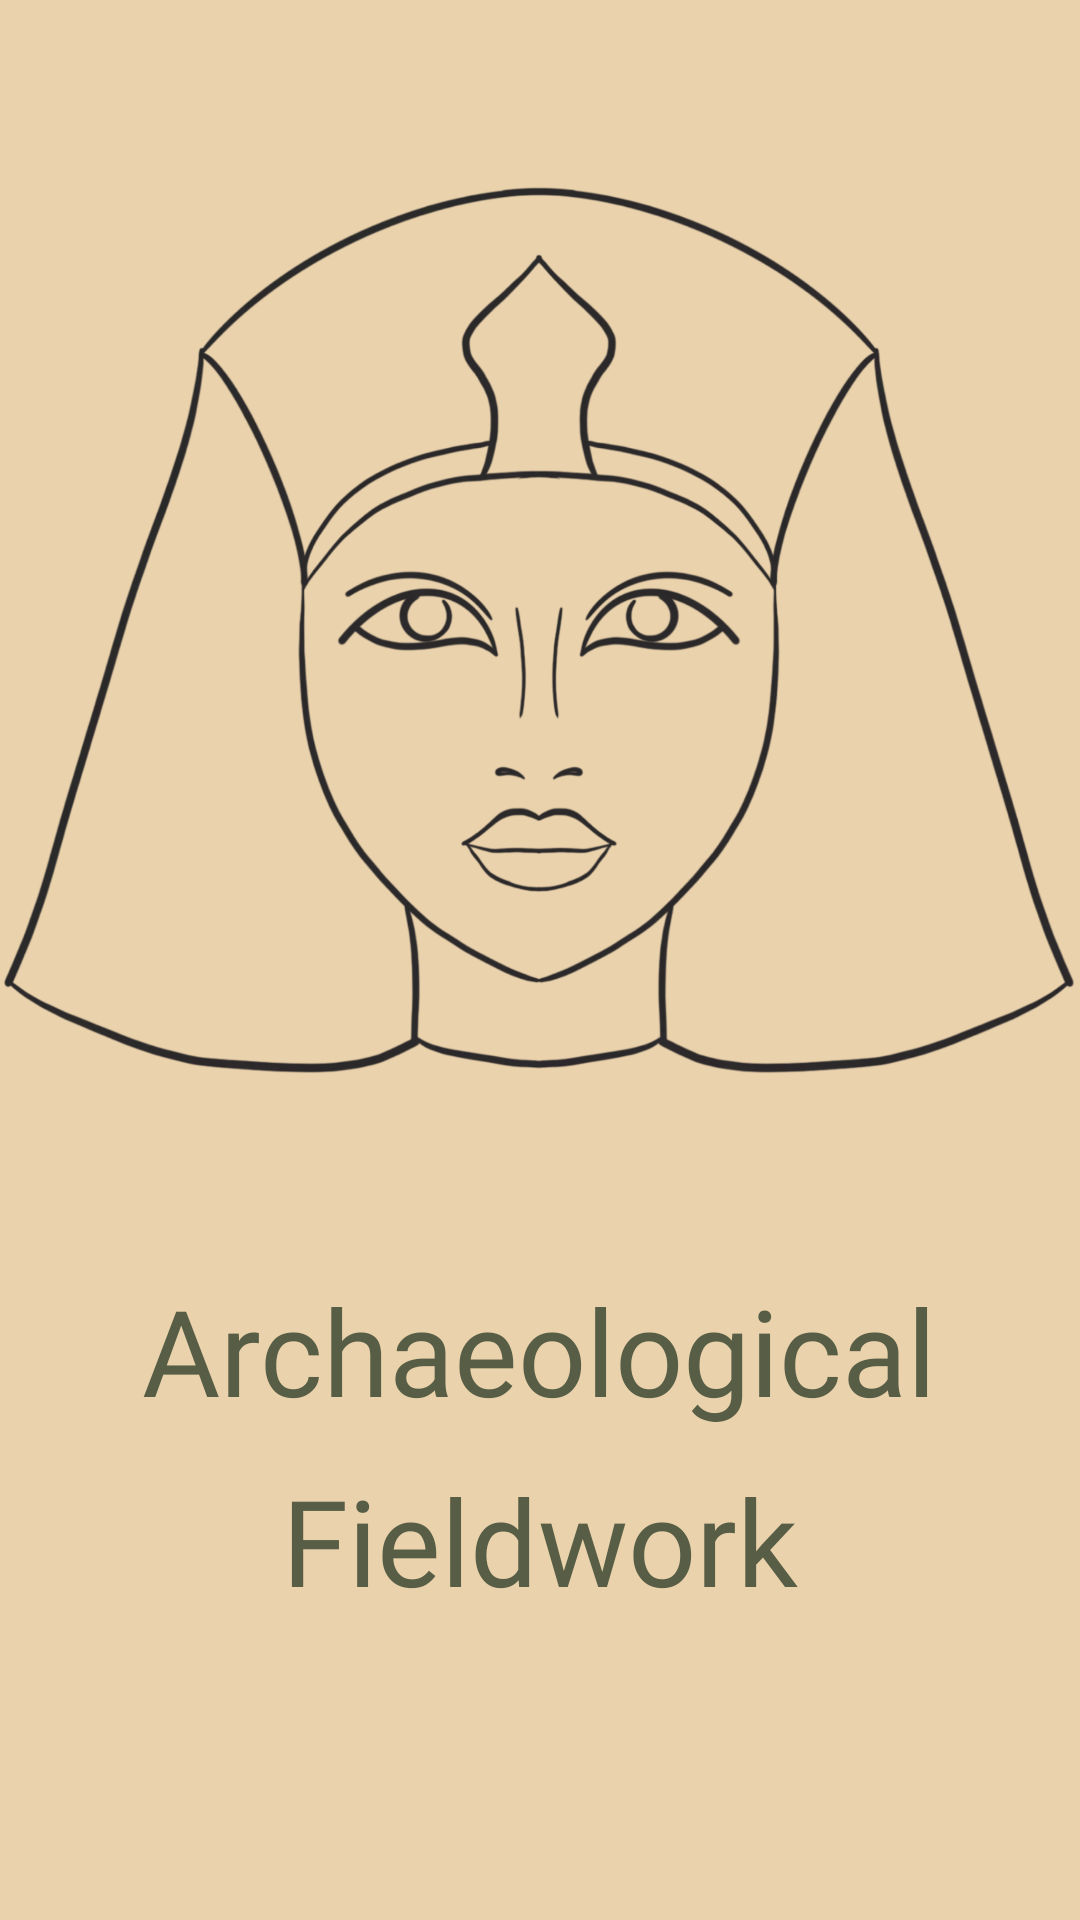

Here is an Android app screen rendered from its layout file. Give the layout XML and the strings, colors and styles it references.
<!-- AndroidManifest.xml: application theme AppTheme -->
<!-- res/layout/activity_splash.xml -->
<?xml version="1.0" encoding="utf-8"?>
<androidx.constraintlayout.widget.ConstraintLayout xmlns:android="http://schemas.android.com/apk/res/android"
    xmlns:app="http://schemas.android.com/apk/res-auto"
    xmlns:tools="http://schemas.android.com/tools"
    android:layout_width="match_parent"
    android:layout_height="match_parent"
    android:background="@color/colorPrimary">

    <ImageView
        android:id="@+id/imageView"
        android:layout_width="wrap_content"
        android:layout_height="wrap_content"
        android:contentDescription="@string/splash_logo_desc"
        app:layout_constraintBottom_toTopOf="@+id/textView4"
        app:layout_constraintEnd_toEndOf="parent"
        app:layout_constraintStart_toStartOf="parent"
        app:layout_constraintTop_toTopOf="parent"
        app:srcCompat="@drawable/splash_logo" />

    <TextView
        android:id="@+id/textView2"
        android:layout_width="wrap_content"
        android:layout_height="wrap_content"
        android:layout_marginBottom="100dp"
        android:fontFamily="@font/aquire"
        android:text="@string/splash_fieldwork"
        android:textColor="@color/colorPrimaryDark"
        android:textSize="40sp"
        app:layout_constraintBottom_toBottomOf="parent"
        app:layout_constraintEnd_toEndOf="parent"
        app:layout_constraintStart_toStartOf="parent" />

    <TextView
        android:id="@+id/textView4"
        android:layout_width="wrap_content"
        android:layout_height="wrap_content"
        android:layout_marginBottom="10dp"
        android:fontFamily="@font/aquire"
        android:text="@string/splash_archaeological"
        android:textColor="@color/colorPrimaryDark"
        android:textSize="40sp"
        app:layout_constraintBottom_toTopOf="@+id/textView2"
        app:layout_constraintEnd_toEndOf="parent"
        app:layout_constraintHorizontal_bias="0.498"
        app:layout_constraintStart_toStartOf="parent" />


</androidx.constraintlayout.widget.ConstraintLayout>
<!-- resources referenced by this layout -->
<resources>
  <color name="colorPrimary">#EAD2AC</color>
  <color name="colorPrimaryDark">#575E45</color>
  <!-- drawable splash_logo: webp bitmap (drawable-xxxhdpi, 173462 bytes) -->
  <string name="splash_archaeological">Archaeological</string>
  <string name="splash_fieldwork">Fieldwork</string>
  <string name="splash_logo_desc">Splash Logo showing a pharao</string>
  <style name="AppTheme" parent="Theme.AppCompat.Light.NoActionBar">
          
          <item name="colorPrimary">@color/colorPrimary</item>
          <item name="colorPrimaryDark">@color/colorPrimaryDark</item>
          <item name="colorAccent">@color/colorAccent</item>
      </style>
  <color name="colorAccent">#9FA37A</color>
</resources>
